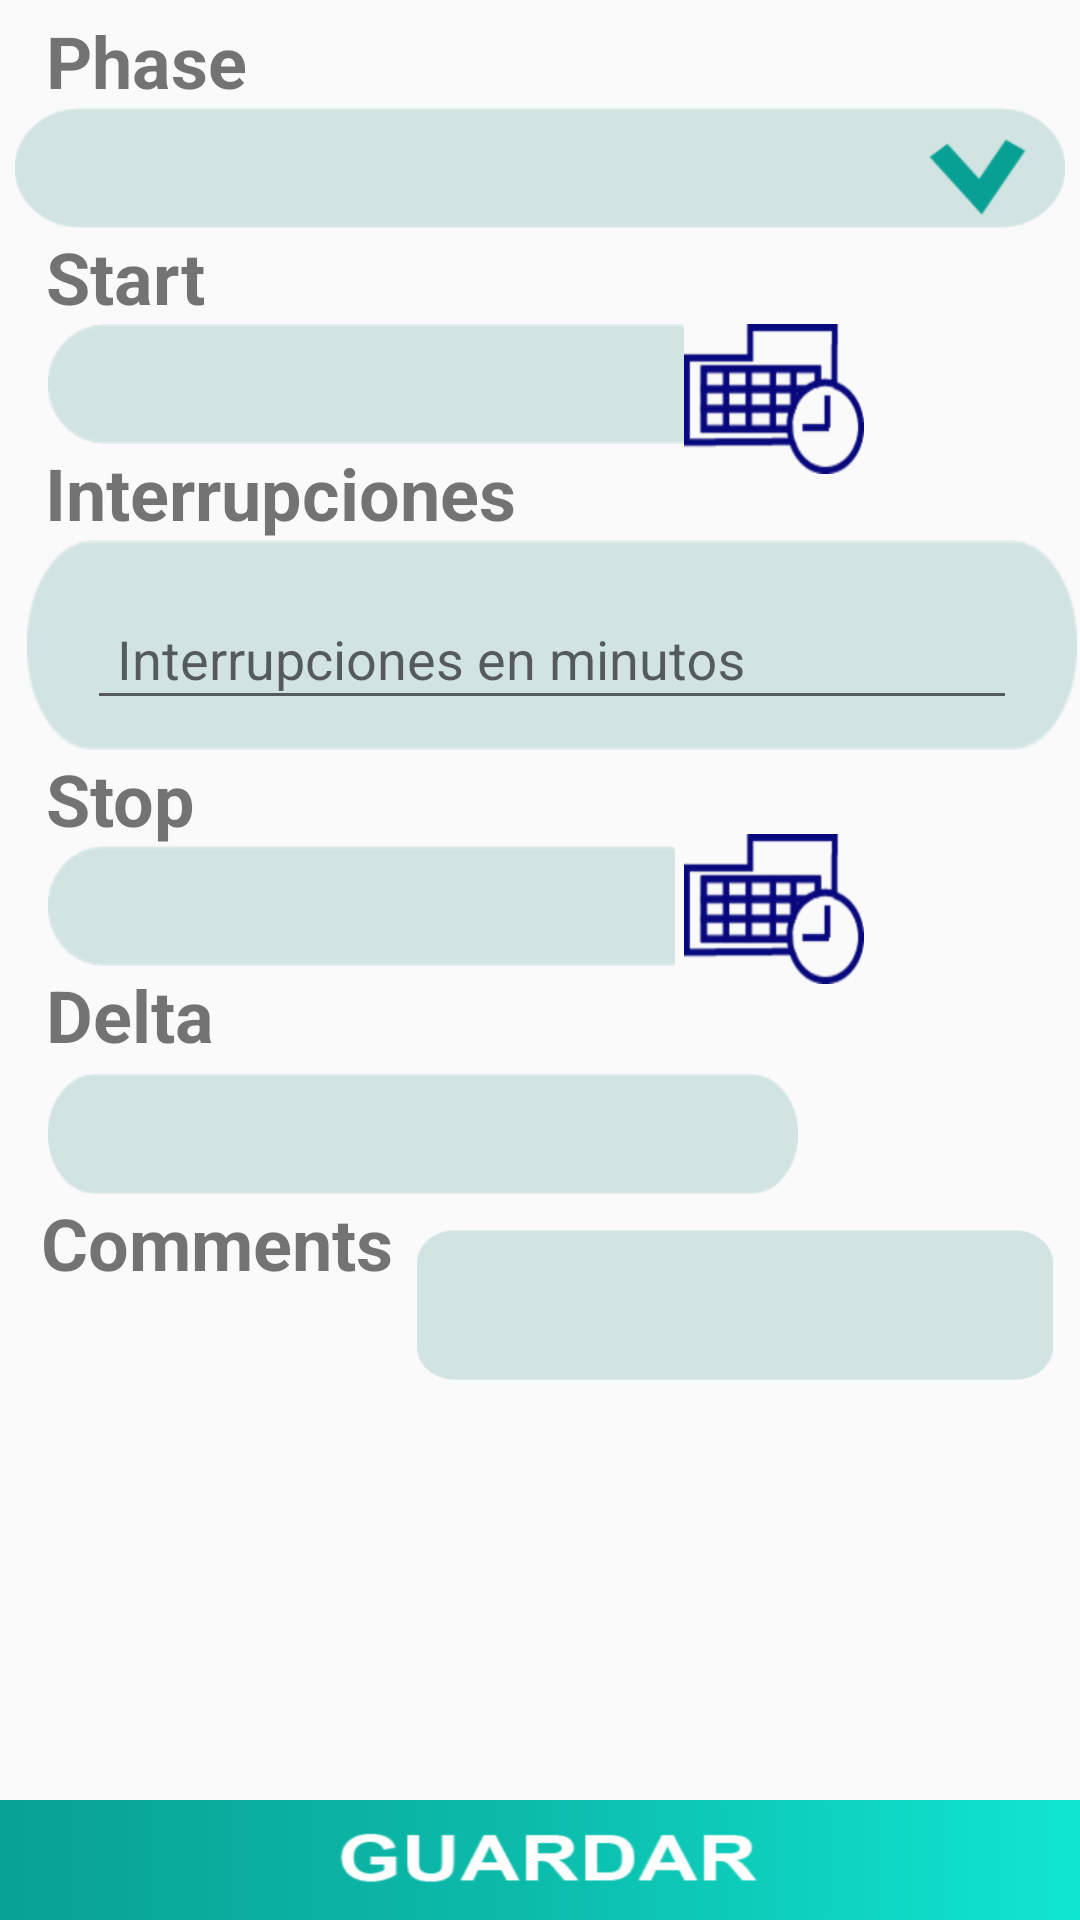

Android layout source for this screen:
<!-- AndroidManifest.xml: application theme AppTheme -->
<!-- res/layout/activity_time_log.xml -->
<?xml version="1.0" encoding="utf-8"?>
<android.support.constraint.ConstraintLayout xmlns:android="http://schemas.android.com/apk/res/android"
    xmlns:app="http://schemas.android.com/apk/res-auto"
    xmlns:tools="http://schemas.android.com/tools"
    android:layout_width="match_parent"
    android:layout_height="match_parent"
    tools:context=".activities.TimeLogActivity">

    <EditText
        android:id="@+id/txt_description"
        android:layout_width="212dp"
        android:layout_height="50dp"
        android:layout_marginEnd="32dp"
        android:layout_marginLeft="8dp"
        android:layout_marginRight="32dp"
        android:layout_marginStart="8dp"
        android:layout_marginTop="12dp"
        android:background="@drawable/lista"
        android:ems="10"
        android:inputType="textMultiLine"
        app:layout_constraintEnd_toEndOf="parent"
        app:layout_constraintHorizontal_bias="0.0"
        app:layout_constraintStart_toEndOf="@+id/textView15"
        app:layout_constraintTop_toBottomOf="@+id/txt_delta" />

    <Spinner
        android:id="@+id/spinner_time_log"
        android:layout_width="350dp"
        android:layout_height="40dp"
        android:layout_marginEnd="16dp"
        android:layout_marginLeft="16dp"
        android:layout_marginRight="16dp"
        android:layout_marginStart="16dp"
        android:layout_marginTop="36dp"
        android:background="@drawable/spinner"
        app:layout_constraintEnd_toEndOf="parent"
        app:layout_constraintStart_toStartOf="parent"
        app:layout_constraintTop_toTopOf="parent" />

    <TextView
        android:layout_width="wrap_content"
        android:layout_height="wrap_content"
        android:layout_marginEnd="8dp"
        android:layout_marginLeft="8dp"
        android:layout_marginRight="8dp"
        android:layout_marginStart="8dp"
        android:text="Delta"
        android:textSize="24sp"
        android:textStyle="bold"
        app:layout_constraintEnd_toEndOf="parent"
        app:layout_constraintHorizontal_bias="0.025"
        app:layout_constraintStart_toStartOf="parent"
        app:layout_constraintTop_toBottomOf="@+id/txt_stop" />

    <TextView
        android:id="@+id/textView15"
        android:layout_width="wrap_content"
        android:layout_height="wrap_content"
        android:layout_marginEnd="8dp"
        android:layout_marginLeft="8dp"
        android:layout_marginRight="8dp"
        android:layout_marginStart="8dp"
        android:text="Comments"
        android:textSize="24sp"
        android:textStyle="bold"
        app:layout_constraintEnd_toEndOf="parent"
        app:layout_constraintHorizontal_bias="0.025"
        app:layout_constraintStart_toStartOf="parent"
        app:layout_constraintTop_toBottomOf="@+id/txt_delta" />

    <android.support.design.widget.TextInputLayout
        android:id="@+id/textInputLayout"
        android:layout_width="350dp"
        android:layout_height="70dp"
        android:layout_marginEnd="64dp"
        android:layout_marginLeft="41dp"
        android:layout_marginRight="64dp"
        android:layout_marginStart="41dp"
        android:layout_marginTop="180dp"
        android:background="@drawable/textview"
        android:paddingBottom="10dp"
        android:paddingLeft="20dp"
        android:paddingRight="20dp"
        android:paddingTop="10dp"
        app:layout_constraintEnd_toEndOf="parent"
        app:layout_constraintHorizontal_bias="0.338"
        app:layout_constraintStart_toStartOf="parent"
        app:layout_constraintTop_toTopOf="parent">

        <android.support.design.widget.TextInputEditText
            android:id="@+id/txt_interrupion"
            android:layout_width="match_parent"
            android:layout_height="wrap_content"
            android:gravity="fill_vertical"
            android:hint="Interrupciones en minutos"
            android:padding="10dp" />
    </android.support.design.widget.TextInputLayout>

    <TextView
        android:id="@+id/txt_delta"
        android:layout_width="250dp"
        android:layout_height="40dp"
        android:layout_marginEnd="164dp"
        android:layout_marginLeft="16dp"
        android:layout_marginRight="164dp"
        android:layout_marginStart="16dp"
        android:layout_marginTop="36dp"
        android:background="@drawable/textview"
        android:gravity="fill_vertical"
        android:paddingBottom="10dp"
        android:paddingLeft="20dp"
        android:paddingRight="20dp"
        android:paddingTop="10dp"
        android:textColor="@android:color/darker_gray"
        android:textSize="18sp"
        app:fontFamily="sans-serif"
        app:layout_constraintEnd_toEndOf="parent"
        app:layout_constraintHorizontal_bias="0.0"
        app:layout_constraintStart_toStartOf="parent"
        app:layout_constraintTop_toBottomOf="@+id/txt_stop" />

    <TextView
        android:id="@+id/textView9"
        android:layout_width="wrap_content"
        android:layout_height="wrap_content"
        android:layout_marginEnd="8dp"
        android:layout_marginLeft="8dp"
        android:layout_marginRight="8dp"
        android:layout_marginStart="8dp"
        android:layout_marginTop="4dp"
        android:text="Phase"
        android:textSize="24sp"
        android:textStyle="bold"
        app:layout_constraintEnd_toEndOf="parent"
        app:layout_constraintHorizontal_bias="0.026"
        app:layout_constraintStart_toStartOf="parent"
        app:layout_constraintTop_toTopOf="parent" />

    <TextView
        android:id="@+id/textView5"
        android:layout_width="wrap_content"
        android:layout_height="wrap_content"
        android:layout_marginEnd="8dp"
        android:layout_marginLeft="8dp"
        android:layout_marginRight="8dp"
        android:layout_marginStart="8dp"
        android:text="Stop"
        android:textSize="24sp"
        android:textStyle="bold"
        app:layout_constraintEnd_toEndOf="parent"
        app:layout_constraintHorizontal_bias="0.025"
        app:layout_constraintStart_toStartOf="parent"
        app:layout_constraintTop_toBottomOf="@+id/textInputLayout" />

    <TextView
        android:id="@+id/txt_stop"
        android:layout_width="209dp"
        android:layout_height="40dp"
        android:layout_marginLeft="16dp"
        android:layout_marginStart="16dp"
        android:layout_marginTop="32dp"
        android:background="@drawable/text_calendar"
        android:gravity="fill_vertical"
        android:paddingBottom="10dp"
        android:paddingLeft="20dp"
        android:paddingRight="20dp"
        android:paddingTop="10dp"
        android:textColor="@android:color/darker_gray"
        android:textSize="18sp"
        app:fontFamily="sans-serif"
        app:layout_constraintStart_toStartOf="parent"
        app:layout_constraintTop_toBottomOf="@+id/textInputLayout" />

    <TextView
        android:id="@+id/textView8"
        android:layout_width="wrap_content"
        android:layout_height="wrap_content"
        android:layout_marginEnd="8dp"
        android:layout_marginLeft="8dp"
        android:layout_marginRight="8dp"
        android:layout_marginStart="8dp"
        android:text="Start"
        android:textSize="24sp"
        android:textStyle="bold"
        app:layout_constraintEnd_toEndOf="parent"
        app:layout_constraintHorizontal_bias="0.025"
        app:layout_constraintStart_toStartOf="parent"
        app:layout_constraintTop_toBottomOf="@+id/spinner_time_log" />

    <Button
        android:id="@+id/btn_guardar_phase"
        android:layout_width="393dp"
        android:layout_height="40dp"
        android:background="@drawable/guardar"
        app:layout_constraintBottom_toBottomOf="parent"
        app:layout_constraintEnd_toEndOf="parent"
        app:layout_constraintHorizontal_bias="0.444"
        app:layout_constraintStart_toStartOf="parent" />

    <Button
        android:id="@+id/btn_start"
        android:layout_width="60dp"
        android:layout_height="50dp"
        android:layout_marginEnd="72dp"
        android:layout_marginLeft="8dp"
        android:layout_marginRight="72dp"
        android:layout_marginStart="8dp"
        android:layout_marginTop="32dp"
        android:background="@drawable/calendar"
        app:layout_constraintEnd_toEndOf="parent"
        app:layout_constraintHorizontal_bias="1.0"
        app:layout_constraintStart_toEndOf="@+id/txt_start"
        app:layout_constraintTop_toBottomOf="@+id/spinner_time_log" />

    <TextView
        android:id="@+id/txt_start"
        android:layout_width="212dp"
        android:layout_height="40dp"
        android:layout_marginLeft="16dp"
        android:layout_marginStart="16dp"
        android:layout_marginTop="32dp"
        android:background="@drawable/text_calendar"
        android:gravity="fill_vertical"
        android:paddingBottom="10dp"
        android:paddingLeft="20dp"
        android:paddingRight="20dp"
        android:paddingTop="10dp"
        android:textColor="@android:color/darker_gray"
        android:textSize="18sp"
        app:fontFamily="sans-serif"
        app:layout_constraintStart_toStartOf="parent"
        app:layout_constraintTop_toBottomOf="@+id/spinner_time_log" />

    <Button
        android:id="@+id/btn_stop"
        android:layout_width="60dp"
        android:layout_height="50dp"
        android:layout_marginEnd="72dp"
        android:layout_marginLeft="8dp"
        android:layout_marginRight="72dp"
        android:layout_marginStart="8dp"
        android:layout_marginTop="28dp"
        android:background="@drawable/calendar"
        app:layout_constraintEnd_toEndOf="parent"
        app:layout_constraintHorizontal_bias="1.0"
        app:layout_constraintStart_toEndOf="@+id/txt_stop"
        app:layout_constraintTop_toBottomOf="@+id/textInputLayout" />

    <TextView
        android:id="@+id/textView4"
        android:layout_width="wrap_content"
        android:layout_height="wrap_content"
        android:layout_marginEnd="8dp"
        android:layout_marginLeft="8dp"
        android:layout_marginRight="8dp"
        android:layout_marginStart="8dp"
        android:layout_marginTop="148dp"
        android:text="Interrupciones"
        android:textSize="24sp"
        android:textStyle="bold"
        app:layout_constraintEnd_toEndOf="parent"
        app:layout_constraintHorizontal_bias="0.038"
        app:layout_constraintStart_toStartOf="parent"
        app:layout_constraintTop_toTopOf="parent" />

</android.support.constraint.ConstraintLayout>
<!-- resources referenced by this layout -->
<resources>
  <!-- drawable calendar: png bitmap (drawable-hdpi, 3600 bytes) -->
  <!-- drawable guardar: png bitmap (drawable-hdpi, 9441 bytes) -->
  <!-- drawable lista: png bitmap (drawable-hdpi, 2935 bytes) -->
  <!-- drawable spinner: png bitmap (drawable-hdpi, 4313 bytes) -->
  <!-- drawable text_calendar: png bitmap (drawable-hdpi, 1557 bytes) -->
  <!-- drawable textview: png bitmap (drawable-hdpi, 2533 bytes) -->
  <style name="AppTheme" parent="Theme.AppCompat.Light.DarkActionBar">
          
          <item name="colorPrimary">@color/colorPrimary</item>
          <item name="colorPrimaryDark">@color/colorPrimaryDark</item>
          <item name="colorAccent">@color/colorAccent</item>
      </style>
  <color name="colorPrimary">#0cbcab</color>
  <color name="colorPrimaryDark">#08a095</color>
  <color name="colorAccent">#9e9999</color>
</resources>
